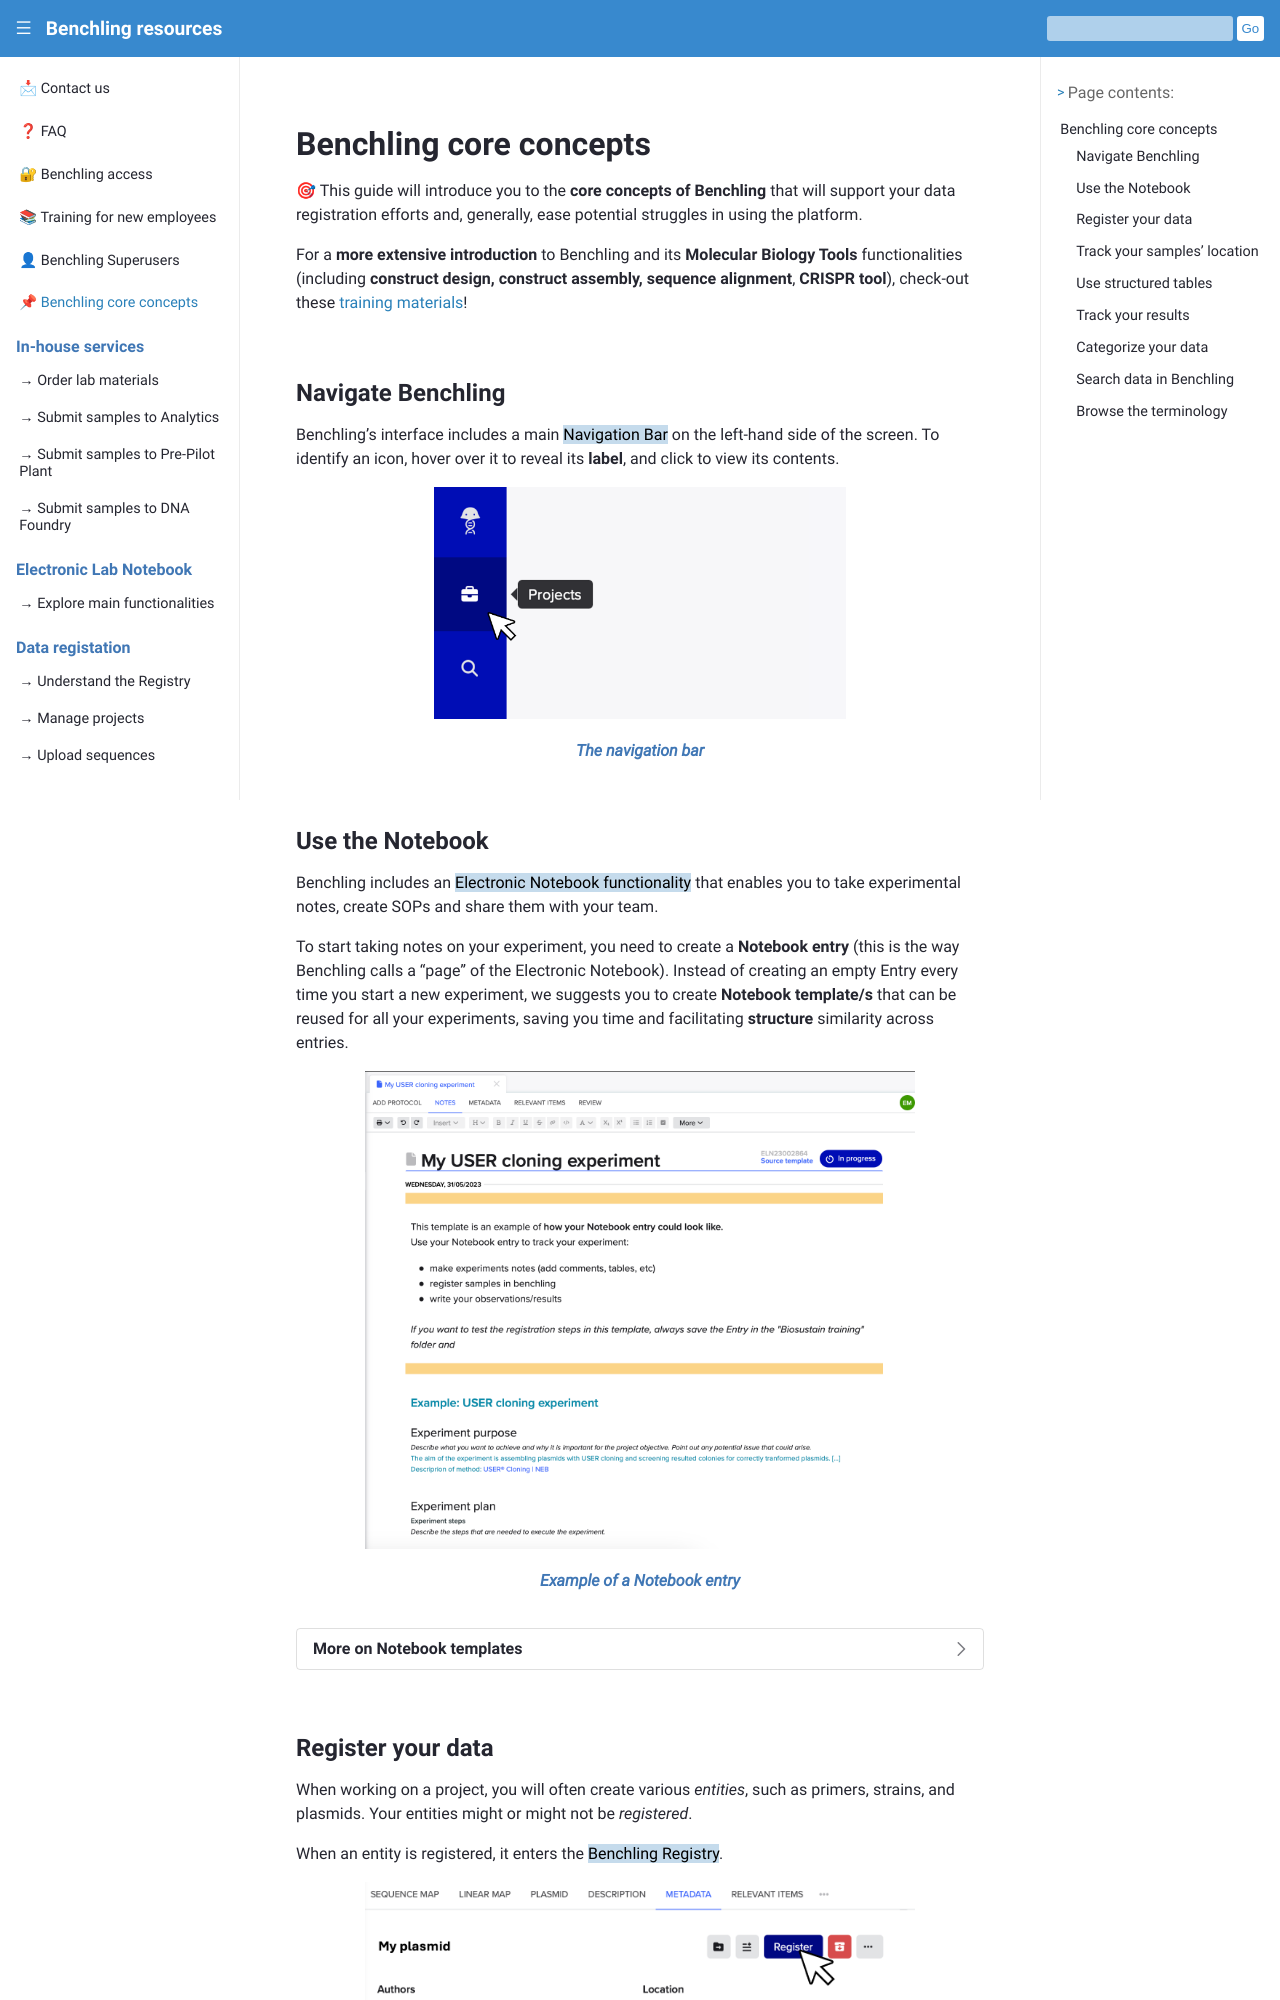

repository: biosustain/benchling-resources · page: guides/introduction.html · generator: sphinx

# Benchling core concepts


🎯 This guide will introduce you to the **core concepts of Benchling** that will support your data registration efforts and, generally, ease potential struggles in using the platform.

For a **more extensive introduction** to Benchling and its **Molecular Biology Tools** functionalities (including **construct design, construct assembly, sequence alignment**, **CRISPR tool**), check-out these [training materials](/training_materials/basics.md)!

## Navigate Benchling

Benchling’s interface includes a main <mark style="background-color: #C5DBEC;">Navigation Bar</mark> on the left-hand side of the screen. To identify an icon, hover over it to reveal its **label**, and click to view its contents.

```{figure} ../_static/images/hover-on-navigation-bar.png
:alt: The navigation bar
:width: 60%
:align: center

*The navigation bar*
```

## Use the Notebook

Benchling includes an <mark style="background-color: #C5DBEC;">Electronic Notebook functionality</mark> that enables you to take experimental notes, create SOPs and share them with your team.

To start taking notes on your experiment, you need to create a **Notebook entry** (this is the way Benchling calls a "page" of the Electronic Notebook). Instead of creating an empty Entry every time you start a new experiment, we suggests you to create **Notebook template/s** that can be reused for all your experiments, saving you time and facilitating **structure** similarity across entries.

```{figure} ../_static/images/eln.png
:alt: Example of a Notebook entry
:width: 80%
:align: center

*Example of a Notebook entry*
```

<br/>

````{dropdown} More on Notebook templates

In order to avoid having to start from a blank page every time you create a Notebook entry, we suggest you to create one or more Notebook **templates** (or a **Notebook sub-templates**) that you can reuse.

Benchling has dedicated **guides** on templates and sub-templates, check them out here:

→ [Create a new template](https://help.benchling.com/hc/en-us/articles/9684282597645-Creating-entry-templates-and-template-collections)


→ [Create a new sub-template](https://help.benchling.com/hc/en-us/articles/13937915100301-Reusing-content-with-sub-templates)

````



## Register your data

When working on a project, you will often create various *entities*, such as primers, strains, and plasmids. Your entities might or might not be *registered*. 

When an entity is registered, it enters the <mark style="background-color: #C5DBEC;">Benchling Registry</mark>.

```{figure} ../_static/images/register-plasmid.png
:alt: Registering my plasmid
:width: 80%
:align: center

*Register a plasmid*
```

<br/>

````{dropdown} More on the Registry

**Registering** your entities ensures they are easily searchable and accessible across the organization, while also standardizing metadata capture.

When you register an entity (for example, a strain), you unlock additional features:
- tracking the entity location by using the **Inventory** feature
- establishing links between the entity and other registered entities (e.g., its parent strain)
- recording results related to the entity

```{figure} ../_static/images/data-storage.png
:alt: Diagram showing the meaning and relationship between Registry, Inventory and Results
:width: 80%
:align: center

*The Registry, Inventory and Results*
```

**Important things to consider**

→ *You can register many kinds of entities*

The Registry goes beyond biological samples. It can also be used for things like media, commercial materials and submissions for analytics. 

→ *Registering lets you keep track of entities*

By using the Registry, you can keep track of links between entities, for example, if you have a parent strain and the plasmid it was transformed with to get a new strain, you could link all three entities. 

You can also monitor the storage of samples. For storage, you can create batches, which represent physical instances of an entity. Batches let you know when something was stored and by whom.

```{figure} ../_static/images/transformation-storage.png
:alt: Diagram showing the meaning and relationship between Registry, Inventory and Results
:width: 80%
:align: center

*Relations between entities*
```

→ *Some entities require pre-registering other entities*

For example, if you desire to link a plasmid when registering a new strain, the plasmid must be registered beforehand. 

````
